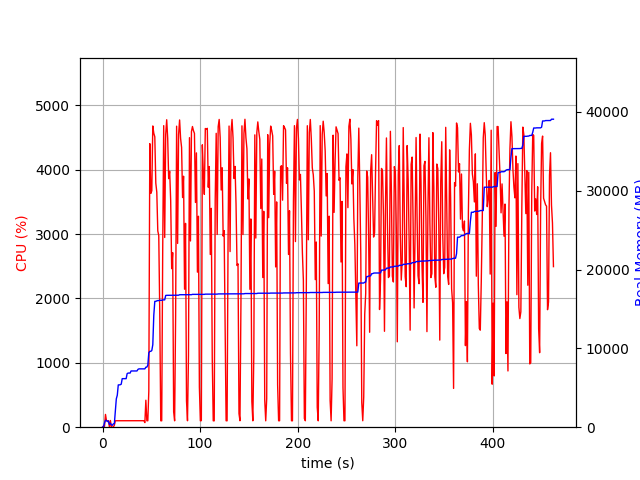

Source data for this figure (header and first rows):
elapsed_time, nproc, cpu, mem_real, mem_virtual
3.6716461181640625e-05, 1, 0.0, 8.137, 3186
1.006, 2, 20.9, 43.87, 148.7
2.014, 4, 12.9, 566, 2183
3.022, 4, 198.4, 870.2, 2549
4.029, 4, 101.2, 855.5, 2533
5.038, 3, 99.3, 714.3, 2009
6.045, 3, 100.2, 783.1, 2153
7.053, 4, 3.0, 350.1, 1842
8.06, 6, 104.1, 495.6, 2541
9.069, 3, 1.0, 304.5, 1557
10.08, 3, 1.0, 244.2, 1503
11.08, 4, 5.0, 432, 1910
12.09, 1, 28.8, 434.9, 1642
13.1, 1, 100.2, 1957, 3656
14.11, 1, 100.2, 3599, 6680
15.11, 1, 99.3, 4061, 6776
16.12, 1, 100.3, 5367, 8578
17.13, 1, 100.2, 5367, 8578
18.14, 1, 100.3, 5389, 8578
19.14, 1, 100.3, 5455, 8690
20.15, 1, 100.2, 6159, 10738
21.16, 1, 99.2, 6159, 10738
22.17, 1, 101.3, 6159, 10738
23.18, 1, 100.0, 6159, 10738
24.19, 1, 100.0, 6159, 10738
25.2, 1, 100.1, 6793, 10738
26.21, 1, 100.0, 6867, 10738
27.22, 1, 100.0, 6867, 10738
28.23, 1, 101.0, 6867, 10738
29.24, 1, 99.0, 7133, 10738
30.25, 1, 100.0, 7133, 10738
31.26, 1, 101.0, 7135, 10750
32.27, 1, 99.1, 7135, 10750
33.27, 1, 100.1, 7135, 10750
34.28, 1, 100.0, 7135, 10750
35.29, 1, 100.0, 7135, 10750
36.3, 1, 99.9, 7335, 10750
37.32, 1, 100.9, 7401, 10750
38.32, 1, 100.1, 7401, 10750
39.33, 1, 101.1, 7401, 10750
40.34, 1, 100.0, 7401, 10750
41.35, 1, 100.0, 7401, 10750
42.36, 1, 100.9, 7401, 10750
43.37, 1, 71.3, 7401, 10750
44.38, 1, 419.0, 7618, 14199
45.4, 1, 99.9, 7618, 14199
46.4, 1, 100.1, 7872, 16759
47.41, 1, 559.5, 9434, 17061
48.45, 1, 4403, 9624, 17061
49.47, 1, 3631, 9624, 17061
50.48, 1, 3672, 9733, 17061
51.5, 1, 4678, 10465, 23752
52.52, 1, 4565, 14193, 24329
53.55, 1, 4510, 15965, 24329
54.57, 1, 3791, 15966, 24332
55.6, 1, 3651, 16028, 24332
56.61, 1, 3048, 16064, 24332
57.62, 1, 2975, 16064, 24332
58.63, 1, 1794, 16098, 24332
59.63, 1, 100.2, 16098, 24332
... 397 more rows
